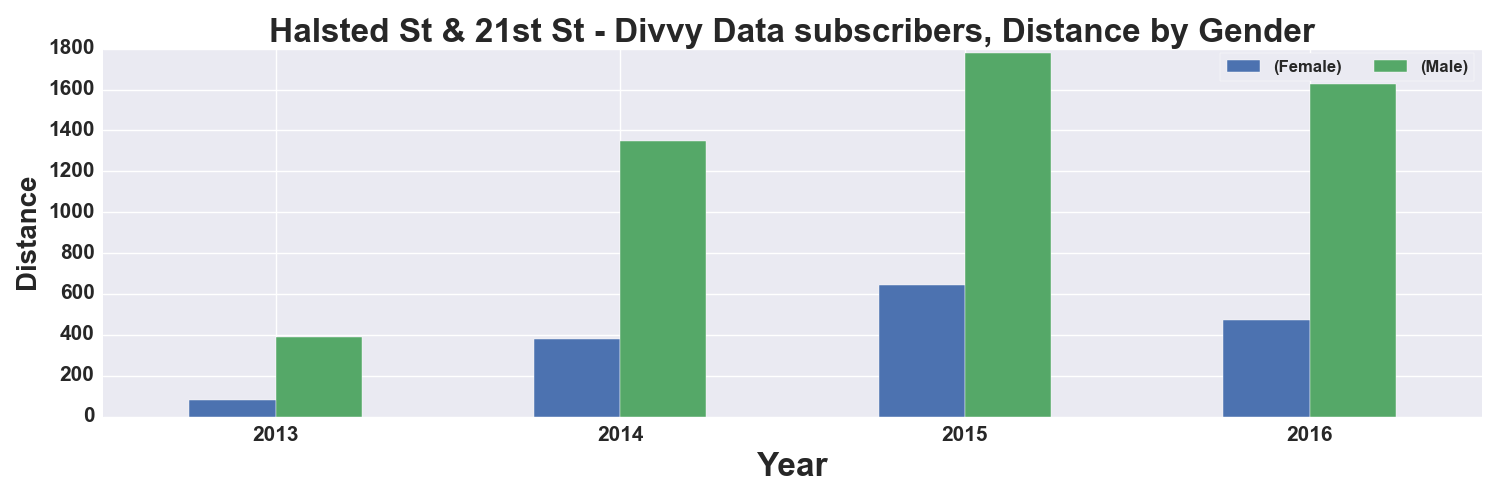

The data file committed next to this chart (first rows):
, START TIME YEAR, DISTANCE_Miles, DISTANCE_Miles
GENDER, , Female, Male
0, 2013, 81.0, 389.0
1, 2014, 378.0, 1350
2, 2015, 642.0, 1781
3, 2016, 471.0, 1626
